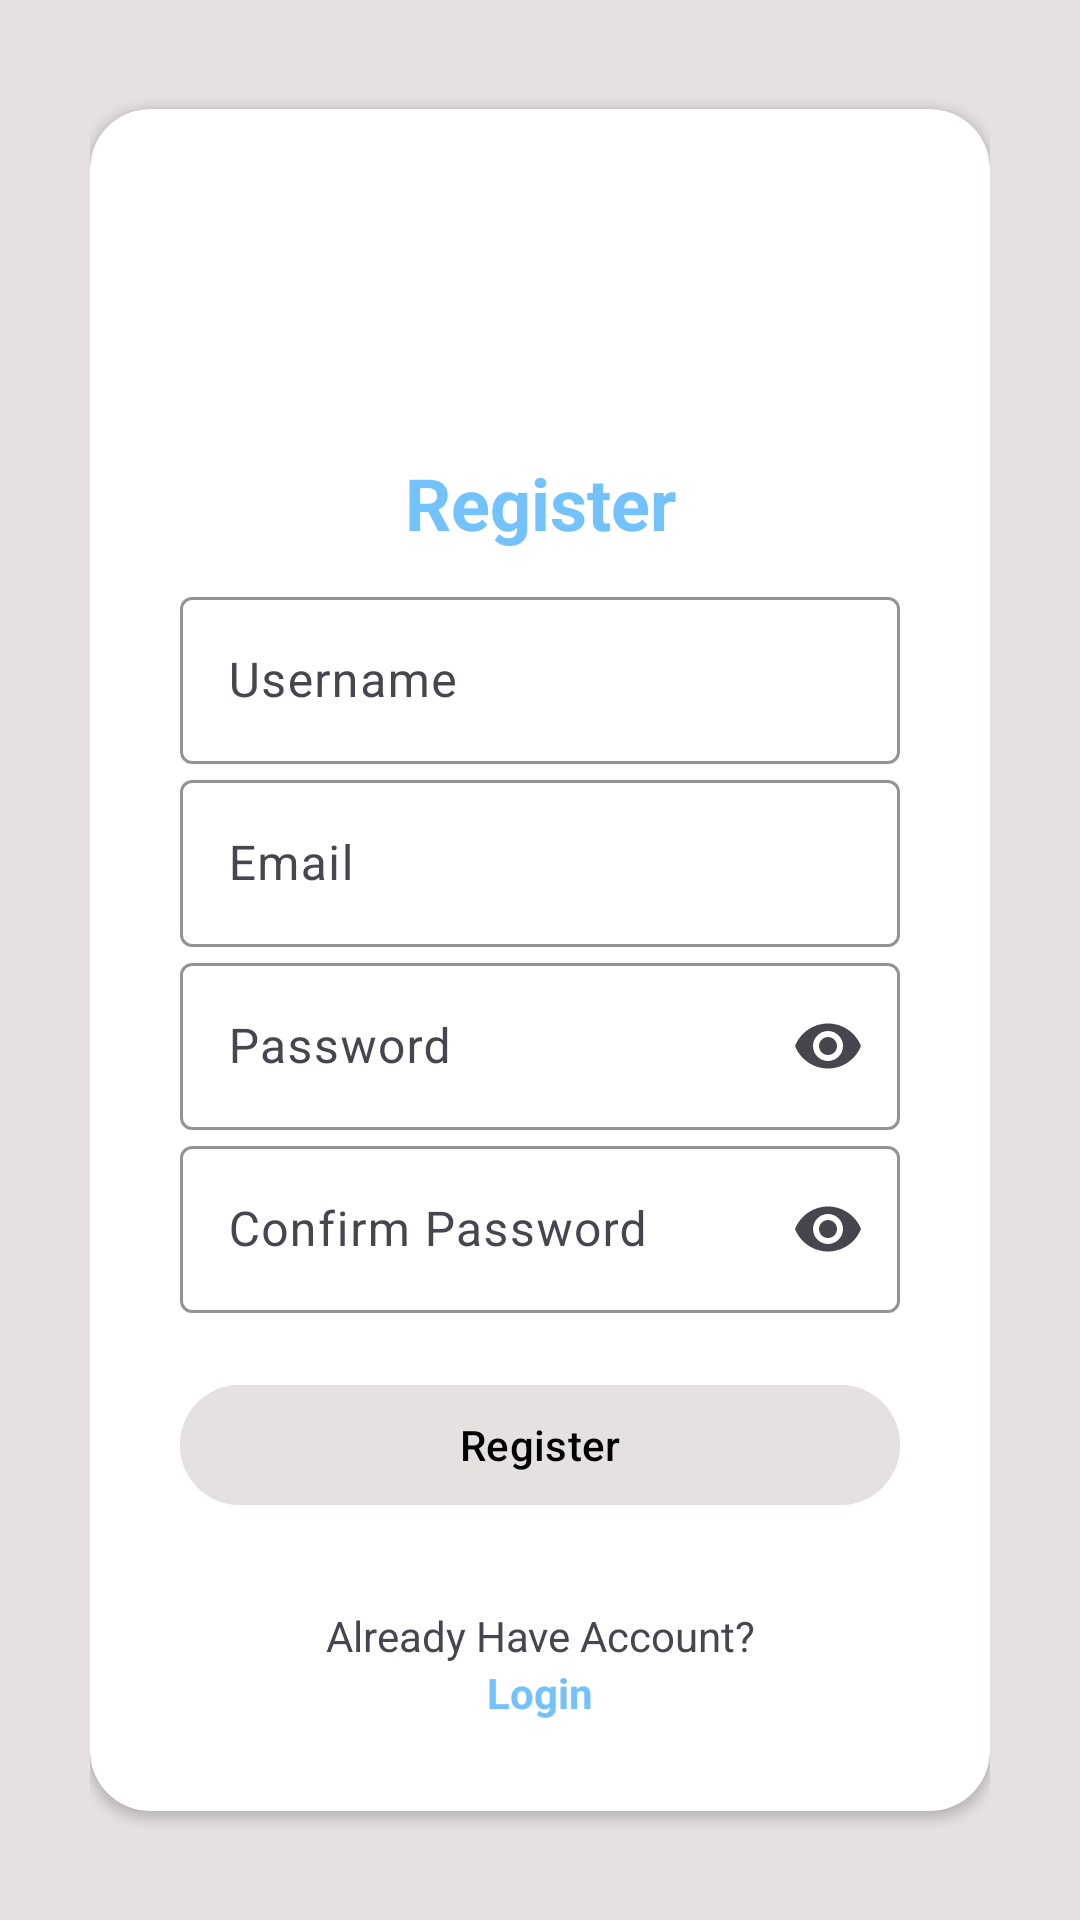

Produce the Android XML layout that renders to this screen, including the resource entries it uses.
<!-- AndroidManifest.xml: application theme Theme.ECommerceAppPraFinalProject -->
<!-- res/layout/fragment_register.xml -->
<?xml version="1.0" encoding="utf-8"?>
<RelativeLayout xmlns:android="http://schemas.android.com/apk/res/android"
    xmlns:app="http://schemas.android.com/apk/res-auto"
    xmlns:tools="http://schemas.android.com/tools"
    android:layout_width="match_parent"
    android:layout_height="match_parent"
    android:background="@color/platinum"
    android:padding="30dp"
    tools:context=".view.ui.RegisterFragment"
    tools:ignore="Overdraw">

    <androidx.cardview.widget.CardView
        android:layout_width="match_parent"
        android:layout_height="wrap_content"
        android:layout_centerInParent="true"
        android:background="@color/white"
        app:cardCornerRadius="20dp">

        <LinearLayout
            android:layout_width="match_parent"
            android:layout_height="wrap_content"
            android:orientation="vertical"
            android:paddingTop="0dp"
            android:paddingEnd="30dp"
            android:paddingLeft="30dp"
            android:paddingBottom="30dp"
            tools:ignore="RtlHardcoded">

            <com.google.android.material.imageview.ShapeableImageView
                android:layout_width="135dp"
                android:layout_height="115dp"
                android:layout_gravity="center"
                android:src="@drawable/logo_foreground"
                tools:ignore="ContentDescription" />

            <com.google.android.material.textview.MaterialTextView
                android:layout_width="match_parent"
                android:layout_height="wrap_content"
                android:layout_gravity="center"
                android:backgroundTint="@color/black"
                android:text="@string/register"
                android:textAlignment="center"
                android:textColor="@color/maya_blue"
                android:textSize="24sp"
                android:textStyle="bold"
                tools:ignore="HardcodedText" />

            <com.google.android.material.textfield.TextInputLayout
                android:layout_marginTop="10dp"
                android:layout_width="match_parent"
                android:layout_height="wrap_content"
                android:hint="@string/username"
                app:boxBackgroundColor="@color/white"
                app:boxBackgroundMode="outline"
                app:boxStrokeColor="@color/black"
                tools:ignore="HardcodedText">

                <com.google.android.material.textfield.TextInputEditText
                    android:id="@+id/et_UsernameRegister"
                    android:layout_width="match_parent"
                    android:layout_height="wrap_content"
                    tools:ignore="TextContrastCheck,VisualLintTextFieldSize" />

            </com.google.android.material.textfield.TextInputLayout>

            <com.google.android.material.textfield.TextInputLayout
                android:layout_width="match_parent"
                android:layout_height="wrap_content"
                android:hint="@string/email"
                app:boxBackgroundColor="@color/white"
                app:boxBackgroundMode="outline"
                app:boxStrokeColor="@color/black"
                tools:ignore="HardcodedText">

                <com.google.android.material.textfield.TextInputEditText
                    android:id="@+id/et_EmailRegister"
                    android:layout_width="match_parent"
                    android:layout_height="wrap_content"
                    tools:ignore="TextContrastCheck,VisualLintTextFieldSize" />

            </com.google.android.material.textfield.TextInputLayout>

            <com.google.android.material.textfield.TextInputLayout
                android:layout_width="match_parent"
                android:layout_height="wrap_content"
                android:hint="@string/password"
                app:boxBackgroundColor="@color/white"
                app:boxBackgroundMode="outline"
                app:boxStrokeColor="@color/black"
                app:endIconMode="password_toggle"
                tools:ignore="HardcodedText">

                <com.google.android.material.textfield.TextInputEditText
                    android:id="@+id/et_PasswordRegister"
                    android:layout_width="match_parent"
                    android:layout_height="wrap_content"
                    android:inputType="textPassword"
                    tools:ignore="TextContrastCheck,VisualLintTextFieldSize" />

            </com.google.android.material.textfield.TextInputLayout>

            <com.google.android.material.textfield.TextInputLayout
                android:layout_width="match_parent"
                android:layout_height="wrap_content"
                android:hint="@string/confirm_password"
                app:boxBackgroundColor="@color/white"
                app:boxBackgroundMode="outline"
                app:boxStrokeColor="@color/black"
                app:endIconMode="password_toggle"
                tools:ignore="HardcodedText">

                <com.google.android.material.textfield.TextInputEditText
                    android:id="@+id/et_ConfirmPasswordRegister"
                    android:layout_width="match_parent"
                    android:layout_height="wrap_content"
                    android:inputType="textPassword"
                    tools:ignore="TextContrastCheck,VisualLintTextFieldSize" />

            </com.google.android.material.textfield.TextInputLayout>

            <com.google.android.material.button.MaterialButton
                android:id="@+id/btnRegister"
                android:layout_width="match_parent"
                android:layout_height="wrap_content"
                android:layout_marginTop="20dp"
                android:backgroundTint="@color/platinum"
                android:textColor="@color/black"
                android:textAllCaps="false"
                android:text="@string/register"
                tools:ignore="DuplicateSpeakableTextCheck,HardcodedText,VisualLintButtonSize" />

            <com.google.android.material.textview.MaterialTextView
                android:layout_width="match_parent"
                android:layout_height="wrap_content"
                android:layout_marginTop="30dp"
                android:backgroundTint="@color/black"
                android:text="@string/already_have_account"
                android:textAlignment="center"
                tools:ignore="HardcodedText" />

            <com.google.android.material.textview.MaterialTextView
                android:layout_width="match_parent"
                android:layout_height="wrap_content"
                android:backgroundTint="@color/black"
                android:text="@string/login"
                android:textAlignment="center"
                android:textColor="@color/maya_blue"
                android:textStyle="bold"
                tools:ignore="HardcodedText" />

        </LinearLayout>
    </androidx.cardview.widget.CardView>

</RelativeLayout>
<!-- resources referenced by this layout -->
<resources>
  <color name="black">#FF000000</color>
  <color name="maya_blue">#73C2FB</color>
  <color name="platinum">#E6E1E1</color>
  <color name="white">#FFFFFFFF</color>
  <string name="already_have_account">Already Have Account?</string>
  <string name="confirm_password">Confirm Password</string>
  <string name="email" translatable="false">Email</string>
  <string name="login">Login</string>
  <string name="password">Password</string>
  <string name="register">Register</string>
  <string name="username">Username</string>
  <style name="Theme.ECommerceAppPraFinalProject" parent="Base.Theme.ECommerceAppPraFinalProject" />
  <style name="Base.Theme.ECommerceAppPraFinalProject" parent="Theme.Material3.DayNight.NoActionBar">
          
          
      </style>
</resources>
